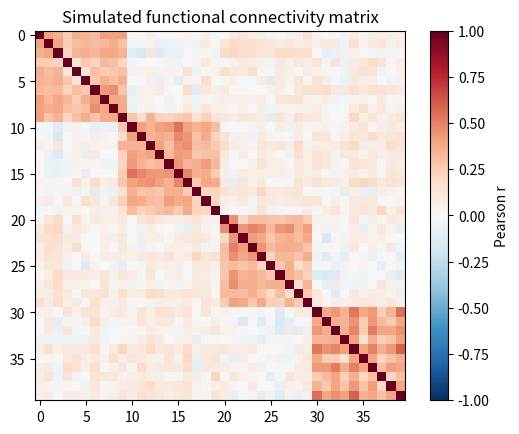

This chart was generated by the following Python code: (Note: this script raises an exception after producing the figure.)
# 用皮尔逊相关得到 40×40 的功能连接矩阵 R，再做 Fisher z 变换（对角线先置 0，避免 artanh(1)=∞）。
# 输出：系统内与系统间的平均相关；热图中应呈现 4 个对角块，对应 4 个模拟功能系统。
# 系统间平均相关略大于 0，来自模拟中的全脑共同波动（类比真实数据中的全局信号）。
import numpy as np
import matplotlib.pyplot as plt

def simulate_bold(n_mod=4, per=10, T=200, seed=0):
    """模拟数据，仅用于演示方法。返回 (时间序列 N×T, 系统标签)。"""
    rng = np.random.default_rng(seed)
    labels = np.repeat(np.arange(n_mod), per)
    sys_sig = rng.standard_normal((n_mod, T))
    glob = rng.standard_normal(T)
    load = rng.uniform(0.4, 1.0, size=n_mod * per)   # 各脑区对本系统的载荷不同
    X = load[:, None] * sys_sig[labels] + 0.3 * glob + rng.standard_normal((n_mod * per, T))
    X[9] += 0.8 * sys_sig[1]                          # 脑区 9：跨系统连接枢纽
    return X, labels

X, labels = simulate_bold()
N = X.shape[0]

R = np.corrcoef(X)                 # 按行计算：每行一个脑区
R0 = R.copy()
np.fill_diagonal(R0, 0)
Z = np.arctanh(R0)                 # Fisher z，组水平统计通常在 z 上进行

same = labels[:, None] == labels[None, :]
off = ~np.eye(N, dtype=bool)
print("系统内平均 r =", round(R[same & off].mean(), 3))
print("系统间平均 r =", round(R[~same].mean(), 3))
print("Fisher z 的取值范围：", round(Z[off].min(), 2), "~", round(Z[off].max(), 2))

plt.imshow(R, cmap="RdBu_r", vmin=-1, vmax=1)
plt.colorbar(label="Pearson r")
plt.title("Simulated functional connectivity matrix")
plt.show()

# proportional_threshold 保留 |r| 最大的前 density 比例的边，得到二值无向图。
# 在密度 0.05–0.40 上计算平均聚集系数 C、全局效率 E、连通分量数，并与同边数的 ER 随机图比较。
# 输出解读：E 随密度单调上升；C 先升后降（系统内的强边用完后，新增的是跨系统的弱边）；
# 低密度时网络断成多个分量；C/C_rand 随密度下降。
# 同一个相关矩阵在不同密度下给出不同的“拓扑”，只报告单一密度会使结论依赖于该选择。
import numpy as np
import networkx as nx
import matplotlib.pyplot as plt

def simulate_bold(n_mod=4, per=10, T=200, seed=0):
    rng = np.random.default_rng(seed)   # 模拟数据，仅用于演示方法
    labels = np.repeat(np.arange(n_mod), per)
    sys_sig = rng.standard_normal((n_mod, T))
    glob = rng.standard_normal(T)
    load = rng.uniform(0.4, 1.0, size=n_mod * per)
    X = load[:, None] * sys_sig[labels] + 0.3 * glob + rng.standard_normal((n_mod * per, T))
    X[9] += 0.8 * sys_sig[1]
    return X, labels

def proportional_threshold(R, density):
    """保留 |r| 最大的前 density 比例的边，返回含全部 N 个节点的无向图。"""
    N = R.shape[0]
    iu = np.triu_indices(N, k=1)
    w = np.abs(R[iu])
    m = int(round(density * len(w)))
    keep = np.argsort(w)[::-1][:m]
    G = nx.Graph()
    G.add_nodes_from(range(N))
    G.add_edges_from(zip(iu[0][keep], iu[1][keep]))
    return G

X, labels = simulate_bold()
R = np.corrcoef(X)
N = R.shape[0]

rows = []
for d in [0.05, 0.10, 0.15, 0.20, 0.30, 0.40]:
    G = proportional_threshold(R, d)
    Gr = nx.gnm_random_graph(N, G.number_of_edges(), seed=1)
    C, E = nx.average_clustering(G), nx.global_efficiency(G)
    Cr = nx.average_clustering(Gr)
    rows.append((d, C, E, nx.number_connected_components(G), C / max(Cr, 1e-9)))

print("密度   C      E      分量数  C/C_rand")
for d, C, E, nc, ratio in rows:
    print(f"{d:.2f}  {C:.3f}  {E:.3f}  {nc:5d}   {ratio:.2f}")

ds = [r[0] for r in rows]
plt.plot(ds, [r[1] for r in rows], "o-", label="average clustering C")
plt.plot(ds, [r[2] for r in rows], "s-", label="global efficiency E")
plt.xlabel("network density")
plt.legend()
plt.title("Metrics depend on the threshold (simulated data)")
plt.show()

# 已知系统标签时，参与系数 P_i = 1 - Σ_s (k_is / k_i)^2，k_is 为节点 i 连到系统 s 的边数。
# 分别在密度 0.10 与 0.30 下列出度最高的 5 个脑区，并查看脑区 9（跨系统枢纽）的参与系数排名。
# 输出解读：密度 0.10 时度最高的是系统内载荷大的“省内”脑区，所有边都在系统内，
# 脑区 9 的跨系统边尚未进入网络，P[9] = 0；密度 0.30 时它的度和参与系数都位居前列；
# 两种密度下度排序的 Spearman 相关很低。真实数据中模块标签本身也是估计出来的，
# 因此枢纽结论应在多个密度、多个图谱下检查稳定性。
import numpy as np
import networkx as nx
from scipy.stats import spearmanr

def simulate_bold(n_mod=4, per=10, T=200, seed=0):
    rng = np.random.default_rng(seed)   # 模拟数据，仅用于演示方法
    labels = np.repeat(np.arange(n_mod), per)
    sys_sig = rng.standard_normal((n_mod, T))
    glob = rng.standard_normal(T)
    load = rng.uniform(0.4, 1.0, size=n_mod * per)
    X = load[:, None] * sys_sig[labels] + 0.3 * glob + rng.standard_normal((n_mod * per, T))
    X[9] += 0.8 * sys_sig[1]
    return X, labels

def proportional_threshold(R, density):
    N = R.shape[0]
    iu = np.triu_indices(N, k=1)
    w = np.abs(R[iu])
    m = int(round(density * len(w)))
    keep = np.argsort(w)[::-1][:m]
    G = nx.Graph()
    G.add_nodes_from(range(N))
    G.add_edges_from(zip(iu[0][keep], iu[1][keep]))
    return G

def participation(G, labels):
    """参与系数；度为 0 的节点记为 0。"""
    n_mod = labels.max() + 1
    P = np.zeros(G.number_of_nodes())
    for i in G.nodes():
        k = G.degree(i)
        if k == 0:
            continue
        kis = np.bincount([labels[j] for j in G.neighbors(i)], minlength=n_mod)
        P[i] = 1 - np.sum((kis / k) ** 2)
    return P

X, labels = simulate_bold()
R = np.corrcoef(X)

for d in [0.10, 0.30]:
    G = proportional_threshold(R, d)
    deg = np.array([G.degree(i) for i in G.nodes()])
    top = np.argsort(deg)[::-1][:5]
    P = participation(G, labels)
    rank9 = int((P > P[9]).sum()) + 1
    print(f"密度 {d:.2f}：度最高的 5 个脑区 = {top.tolist()}，度 = {deg[top].tolist()}")
    print(f"  脑区 9 的参与系数 = {P[9]:.2f}，在 40 个脑区中排第 {rank9}（并列计同名次）；"
          f"参与系数 > 0 的脑区共 {int((P > 0).sum())} 个")

deg10 = [d for _, d in proportional_threshold(R, 0.10).degree()]
deg30 = [d for _, d in proportional_threshold(R, 0.30).degree()]
rho, _ = spearmanr(deg10, deg30)
print("两种密度下度排序的 Spearman 相关 =", round(rho, 3))

import matplotlib.pyplot as plt
dens = np.linspace(0.05, 0.40, 8)
P9, Poth = [], []
for d in dens:
    Pd = participation(proportional_threshold(R, d), labels)
    P9.append(Pd[9]); Poth.append(np.median(np.delete(Pd, 9)))
deg10, deg30 = np.array(deg10), np.array(deg30)
fig, axes = plt.subplots(1, 2, figsize=(10, 4))
for m, mk in zip(range(4), "osD^"):
    idx = labels == m
    axes[0].scatter(deg10[idx], deg30[idx], marker=mk, s=50, alpha=0.8, label=f"system {m}")
axes[0].scatter(deg10[9], deg30[9], marker="*", s=300, facecolor="none", edgecolor="crimson", lw=1.5, label="node 9")
axes[0].set(xlabel="Degree at density 0.10", ylabel="Degree at density 0.30",
            title=f"Degree ranks across densities (rho = {rho:.2f})")
axes[0].legend(fontsize=8)
axes[1].plot(dens, P9, "o-", color="crimson", label="node 9 (cross-system)")
axes[1].plot(dens, Poth, "s--", color="gray", label="median of other nodes")
axes[1].set(xlabel="Edge density", ylabel="Participation coefficient", title="Connector role emerges at higher density")
axes[1].legend(fontsize=8)
plt.tight_layout(); plt.show()

# 模拟两个脑区的“神经”信号：x 驱动 y（y_t 依赖 x_{t-1}），反向耦合为 0。
# granger_F 用最小二乘拟合 p 阶向量自回归，返回 Geweke 形式的 F_{x→y} = ln(受限残差方差 / 完整残差方差)。
# 然后把两路信号分别与峰值时间不同的伽马型血流动力学响应函数（HRF）卷积并降采样，模拟 BOLD：
# 情形 1：两区 HRF 相同；情形 2：被驱动的 y 区 HRF 峰值反而更早（区域间 HRF 差异约 1–2 秒在文献中常见）。
# 输出解读：神经信号上 F_{x→y} 远大于 F_{y→x}；HRF 相同时方向大体保留；
# y 区 HRF 更早时，BOLD 上的“因果方向”可能被削弱甚至反转。数值为模拟结果，仅说明机制。
import numpy as np
from scipy.stats import gamma

def granger_F(src, dst, p=2):
    """Geweke 形式的格兰杰因果量 F_{src→dst} = ln(var_restricted / var_full)。"""
    T = len(dst)
    Y = dst[p:]
    lags_dst = np.column_stack([dst[p - k:T - k] for k in range(1, p + 1)])
    lags_src = np.column_stack([src[p - k:T - k] for k in range(1, p + 1)])
    ones = np.ones((T - p, 1))
    Xr = np.hstack([ones, lags_dst])
    Xf = np.hstack([ones, lags_dst, lags_src])
    rr = Y - Xr @ np.linalg.lstsq(Xr, Y, rcond=None)[0]
    rf = Y - Xf @ np.linalg.lstsq(Xf, Y, rcond=None)[0]
    return np.log(rr.var() / rf.var())

def hrf(t, peak):
    """简化的单伽马 HRF，峰值约在 peak 秒（形状参数 a = peak + 1，尺度 1）。"""
    h = gamma.pdf(t, a=peak + 1, scale=1.0)
    return h / h.sum()

rng = np.random.default_rng(0)
dt, T = 0.1, 60000                       # 神经信号 10 Hz、共 6000 秒（模拟数据）
x = np.zeros(T); y = np.zeros(T)
for t in range(1, T):                    # 一阶自回归神经动力学，x → y，延迟 0.1 s
    x[t] = 0.9 * x[t - 1] + rng.standard_normal()
    y[t] = 0.9 * y[t - 1] + 0.5 * x[t - 1] + rng.standard_normal()

print(f"神经信号（10 Hz）：F_x→y = {granger_F(x, y):.3f}，F_y→x = {granger_F(y, x):.3f}")

th = np.arange(0, 30, dt)
step = int(2.0 / dt)                     # 降采样到 TR = 2 s
Fres = [(granger_F(x, y), granger_F(y, x))]   # 记录各情形的 F 值，供作图
for name, px, py in [("两区 HRF 峰值相同(5 s, 5 s)", 5.0, 5.0),
                     ("y 区 HRF 更早(x: 6 s, y: 4.5 s)", 6.0, 4.5)]:
    bx = np.convolve(x, hrf(th, px))[:T][::step]
    by = np.convolve(y, hrf(th, py))[:T][::step]
    bx = bx + 0.05 * bx.std() * rng.standard_normal(len(bx))   # 少量测量噪声
    by = by + 0.05 * by.std() * rng.standard_normal(len(by))
    fxy, fyx = granger_F(bx, by), granger_F(by, bx)
    verdict = "x→y" if fxy > fyx else "y→x"
    print(f"BOLD（TR=2 s），{name}：F_x→y = {fxy:.3f}，F_y→x = {fyx:.3f}，判定方向 {verdict}")
    Fres.append((fxy, fyx))

import matplotlib.pyplot as plt
fig, axes = plt.subplots(1, 2, figsize=(10, 4))
for pk, ls, lab in [(5.0, "-", "peak 5 s (equal case)"), (6.0, "--", "x region, peak 6 s"), (4.5, ":", "y region, peak 4.5 s")]:
    axes[0].plot(th, hrf(th, pk) / dt, ls, lw=2, label=lab)
axes[0].set(xlabel="Time (s)", ylabel="HRF (a.u.)", title="Regional HRFs used in the simulation")
axes[0].legend(fontsize=8)
Fres = np.array(Fres)
pos = np.arange(3)
axes[1].bar(pos - 0.2, Fres[:, 0], 0.4, color="#4477AA", label="F x->y (true direction)")
axes[1].bar(pos + 0.2, Fres[:, 1], 0.4, color="#CC6677", label="F y->x")
axes[1].set_xticks(pos, ["Neural (10 Hz)", "BOLD, equal HRF", "BOLD, y HRF earlier"], fontsize=9)
axes[1].set(ylabel="Geweke Granger F", title="HRF differences can flip the inferred direction")
axes[1].legend(fontsize=8)
plt.tight_layout(); plt.show()

# 用模拟的 4 系统功能连接矩阵（只保留正相关）构建加权网络，比较：
# 强度 s_i、Onnela 加权聚集系数（networkx 的 clustering(weight=...) 即此定义，权重先除以最大权重）、
# 加权全局效率（边长取 1/w，Dijkstra 最短路径），以及“对所有权重乘同一常数”后各指标是否改变。
# 输出解读：加权聚集系数对整体缩放不变（已按最大权重归一化）；加权效率随整体缩放成比例变化，
# 因此组间比较加权效率前要决定是否归一化（如除以最大权重或与保持强度的零模型之比），否则“效率差异”可能只是整体 FC 强度差异。
import numpy as np
import networkx as nx

def simulate_fc(n_mod=4, per=10, T=300, seed=0):
    rng = np.random.default_rng(seed)        # 模拟数据，仅用于演示方法
    labels = np.repeat(np.arange(n_mod), per)
    sys_sig = rng.standard_normal((n_mod, T))
    load = rng.uniform(0.4, 1.0, size=n_mod * per)
    X = load[:, None] * sys_sig[labels] + 0.3 * rng.standard_normal(T) + rng.standard_normal((n_mod * per, T))
    return np.corrcoef(X), labels

def weighted_graph(W):
    G = nx.Graph()
    N = W.shape[0]
    G.add_nodes_from(range(N))
    for i in range(N):
        for j in range(i + 1, N):
            if W[i, j] > 0:
                G.add_edge(i, j, weight=W[i, j], length=1.0 / W[i, j])
    return G

def weighted_global_efficiency(G):
    N = G.number_of_nodes()
    tot = 0.0
    for i, dist in nx.all_pairs_dijkstra_path_length(G, weight="length"):
        tot += sum(1.0 / d for j, d in dist.items() if j != i)
    return tot / (N * (N - 1))

R, labels = simulate_fc()
W = np.clip(R, 0, None)                       # 只保留正权（负权需另行处理）
np.fill_diagonal(W, 0)

for scale in [1.0, 0.7]:                      # 0.7：模拟整体 FC 减弱 30% 的“另一组”
    G = weighted_graph(scale * W)
    s = np.array([d for _, d in G.degree(weight="weight")])
    Cw = nx.average_clustering(G, weight="weight")
    Ew = weighted_global_efficiency(G)
    print(f"整体缩放 ×{scale}: 平均强度 = {s.mean():.3f}，加权聚集 = {Cw:.4f}，加权全局效率 = {Ew:.4f}")

G = weighted_graph(W)
s = np.array([d for _, d in G.degree(weight="weight")])
print("强度最高的 5 个节点：", np.argsort(s)[::-1][:5].tolist())
print("提示：权重整体乘 0.7，效率也乘 0.7；聚集系数不变。")

import matplotlib.pyplot as plt
scales = np.linspace(0.4, 1.0, 7)
met = []
for sc in scales:
    Gs = weighted_graph(sc * W)
    met.append([np.mean([d for _, d in Gs.degree(weight="weight")]),
                nx.average_clustering(Gs, weight="weight"), weighted_global_efficiency(Gs)])
met = np.array(met) / np.array(met)[-1]
fig, axes = plt.subplots(1, 2, figsize=(10, 4))
im = axes[0].imshow(W, cmap="Reds", vmin=0)
fig.colorbar(im, ax=axes[0], shrink=0.8, label="weight (positive r)")
axes[0].set(title="Positive-weight FC (sorted by system)", xlabel="Region", ylabel="Region")
for k, (mk, ls, lab) in enumerate([("o", "-", "mean strength"), ("s", "--", "weighted clustering"),
                                   ("^", ":", "weighted global efficiency")]):
    axes[1].plot(scales, met[:, k], marker=mk, ls=ls, label=lab)
axes[1].set(xlabel="Global weight scaling factor", ylabel="Metric / value at scale 1",
            title="Clustering is scale-invariant; efficiency is not")
axes[1].legend(fontsize=8)
plt.tight_layout(); plt.show()

# 对含正负权的相关矩阵，用 Rubinov & Sporns (2011) 的非对称模块度
#   Q* = Q+ − [v−/(v+ + v−)] Q−
# 评价给定划分；再对正权网络计算模块内度 z 分数与参与系数 P，按 Guimerà & Amaral (2005) 的阈值
# （z ≥ 2.5 为枢纽；P 分界 0.30/0.75 用于枢纽）给节点分角色。
# 输出解读：真实系统划分的 Q* 明显高于随机打乱标签的 Q*；模拟中的跨系统节点 9 应有最高的 P。
# 小网络里很少有节点达到 z ≥ 2.5，这是该阈值源自大型网络的缘故，阈值不宜机械套用。
import numpy as np

def simulate_fc(n_mod=4, per=10, T=300, seed=1):
    rng = np.random.default_rng(seed)        # 模拟数据，仅用于演示方法
    labels = np.repeat(np.arange(n_mod), per)
    sys_sig = rng.standard_normal((n_mod, T))
    sys_sig[1] -= 0.6 * sys_sig[0]           # 系统 0 与 1 反相关，产生负权
    load = rng.uniform(0.4, 1.0, size=n_mod * per)
    X = load[:, None] * sys_sig[labels] + rng.standard_normal((n_mod * per, T))
    X[9] += 0.9 * sys_sig[2] + 0.9 * sys_sig[3]   # 节点 9：跨系统连接
    return np.corrcoef(X), labels

def modularity_signed(W, labels):
    """Rubinov & Sporns (2011) 非对称加权模块度 Q*。"""
    Wp, Wn = np.clip(W, 0, None), np.clip(-W, 0, None)
    same = labels[:, None] == labels[None, :]
    def q(A):
        v = A.sum()
        if v == 0:
            return 0.0, 0.0
        k = A.sum(1)
        return ((A - np.outer(k, k) / v) * same).sum() / v, v
    qp, vp = q(Wp)
    qn, vn = q(Wn)
    return qp - vn / (vp + vn) * qn

def roles(W, labels):
    """正权网络的模块内强度 z 分数与参与系数。"""
    A = np.clip(W, 0, None)
    k = A.sum(1)
    M = labels.max() + 1
    kis = np.column_stack([A[:, labels == m].sum(1) for m in range(M)])
    P = 1 - ((kis / k[:, None]) ** 2).sum(1)
    k_in = kis[np.arange(len(labels)), labels]
    z = np.zeros(len(labels))
    for m in range(M):
        idx = labels == m
        z[idx] = (k_in[idx] - k_in[idx].mean()) / (k_in[idx].std() + 1e-12)
    return z, P

R, labels = simulate_fc()
np.fill_diagonal(R, 0)
rng = np.random.default_rng(0)
q_true = modularity_signed(R, labels)
q_perm = [modularity_signed(R, rng.permutation(labels)) for _ in range(200)]
print(f"真实系统划分 Q* = {q_true:.3f}；随机标签 Q* 均值 = {np.mean(q_perm):.3f}，最大 = {np.max(q_perm):.3f}")
print("负权占全部权重绝对值的比例 =", round(np.clip(-R, 0, None).sum() / np.abs(R).sum(), 3))

z, P = roles(R, labels)
print("参与系数最高的 3 个节点：", np.argsort(P)[::-1][:3].tolist(), "P =", np.round(np.sort(P)[::-1][:3], 2).tolist())
print("模块内 z 最高的 3 个节点：", np.argsort(z)[::-1][:3].tolist(), "z =", np.round(np.sort(z)[::-1][:3], 2).tolist())
hub = z >= 2.5
print("z ≥ 2.5 的枢纽数 =", int(hub.sum()), "（40 个节点的小网络中通常为 0）")
for i in np.where(hub)[0]:
    role = "省内枢纽" if P[i] < 0.30 else ("连接枢纽" if P[i] < 0.75 else "交汇枢纽")
    print(f"  节点 {i}: z = {z[i]:.2f}, P = {P[i]:.2f} → {role}")

import matplotlib.pyplot as plt
fig, axes = plt.subplots(1, 2, figsize=(10, 4.2))
vmax = np.abs(R).max()
im = axes[0].imshow(R, cmap="RdBu_r", vmin=-vmax, vmax=vmax)
for b in np.where(np.diff(labels))[0] + 0.5:
    axes[0].axhline(b, color="k", lw=0.6); axes[0].axvline(b, color="k", lw=0.6)
fig.colorbar(im, ax=axes[0], shrink=0.8, label="r")
axes[0].set(title=f"Signed FC: Q* = {q_true:.2f} (null max {np.max(q_perm):.2f})", xlabel="Region", ylabel="Region")
for m, mk in zip(range(4), "osD^"):
    idx = labels == m
    axes[1].scatter(P[idx], z[idx], marker=mk, s=50, alpha=0.8, label=f"system {m}")
axes[1].annotate("node 9", (P[9], z[9]), xytext=(6, 4), textcoords="offset points", color="crimson")
axes[1].axhline(2.5, color="gray", ls="--", lw=1)
for x0 in (0.30, 0.75):
    axes[1].axvline(x0, color="gray", ls=":", lw=1)
axes[1].set(xlabel="Participation coefficient P", ylabel="Within-module z", title="Functional roles (Guimera-Amaral plane)")
axes[1].legend(fontsize=8)
plt.tight_layout(); plt.show()

# 模拟 60 个脑区沿一条隐藏的“感觉–联合”轴 h ∈ [0,1] 排列，FC 随 |h_i − h_j| 衰减，并加噪声。
# 按常见做法：每行只保留最强 10% 的连接，计算行向量的余弦相似度作为亲和矩阵 K，
# 做 α = 0.5 的扩散映射：先 K_α = D^{-α} K D^{-α}，再行归一化为马尔可夫矩阵，取非平凡特征向量。
# 输出解读：第一梯度与隐藏轴 h 的 Spearman 相关绝对值接近 1（梯度符号任意）；
# 第二梯度与隐藏轴的关系弱得多（它捕捉的是与第一梯度正交的次要变化）。梯度描述的是“连接模式的相似性”沿皮层的连续变化，而不是离散模块。
import numpy as np
from scipy.stats import spearmanr

rng = np.random.default_rng(3)                # 模拟数据，仅用于演示方法
N, T = 60, 400
h = np.sort(rng.uniform(0, 1, N))             # 隐藏的层级位置
C = np.exp(-np.abs(h[:, None] - h[None, :]) / 0.2)       # 真实协方差随层级距离衰减
L = np.linalg.cholesky(C + 1e-6 * np.eye(N))
X = L @ rng.standard_normal((N, T)) + 0.5 * rng.standard_normal((N, T))
R = np.corrcoef(X)
np.fill_diagonal(R, 0)

def diffusion_map(R, top=0.10, alpha=0.5, n_comp=3):
    A = R.copy()
    thr = np.quantile(A, 1 - top, axis=1, keepdims=True)
    A[A < thr] = 0                            # 每行保留最强 10%
    norms = np.linalg.norm(A, axis=1, keepdims=True)
    K = (A @ A.T) / (norms @ norms.T)         # 余弦相似度
    K = np.clip(K, 0, None)
    d = K.sum(1)
    Ka = K / np.outer(d ** alpha, d ** alpha)
    da = Ka.sum(1)
    S = Ka / np.sqrt(np.outer(da, da))        # 对称化，便于求特征分解
    vals, vecs = np.linalg.eigh(S)
    order = np.argsort(vals)[::-1]
    vals, vecs = vals[order], vecs[:, order]
    psi = vecs / vecs[:, [0]]                 # 还原为马尔可夫矩阵的右特征向量
    lam = vals[1:n_comp + 1]
    return psi[:, 1:n_comp + 1] * (lam / (1 - lam)), lam

grads, lam = diffusion_map(R)
rho1, _ = spearmanr(grads[:, 0], h)
rho2, _ = spearmanr(grads[:, 1], h)
print(f"梯度 1 与隐藏轴的 Spearman |ρ| = {abs(rho1):.3f}")
print(f"梯度 2 与隐藏轴的 Spearman |ρ| = {abs(rho2):.3f}")
print("前 3 个非平凡特征值：", np.round(lam, 3).tolist())

import matplotlib.pyplot as plt
fig, axes = plt.subplots(1, 2, figsize=(10, 4))
axes[0].scatter(h, grads[:, 0], c=h, cmap="viridis", s=50, edgecolor="k", lw=0.3)
axes[0].set(xlabel="Hidden hierarchy position h", ylabel="Gradient 1",
            title=f"Gradient 1 recovers the hidden axis (|rho| = {abs(rho1):.2f})")
sc = axes[1].scatter(grads[:, 0], grads[:, 1], c=h, cmap="viridis", s=50, edgecolor="k", lw=0.3)
fig.colorbar(sc, ax=axes[1], label="h")
axes[1].set(xlabel="Gradient 1", ylabel="Gradient 2", title="Regions in gradient space")
plt.tight_layout(); plt.show()

# 模拟 50 名被试、各两次扫描（session 1/2）。每人的 FC = 群体共同模式 + 个体特异模式 + 扫描噪声。
# 识别：对 session 2 的每个人，在 session 1 的“数据库”中找边向量相关最高的人，命中即识别正确（Finn 等, 2015 的思路）。
# 差异可识别性 I_diff = 同一人跨扫描相关的均值 − 不同人之间相关的均值（Amico & Goñi, 2018）。
# 输出解读：个体特异成分越强、使用的边越多，识别率和 I_diff 越高；
# 只用少量边或扫描噪声大（扫描时间短）时识别率下降。识别率高说明个体差异稳定，不等于这些差异与行为有关。
import numpy as np

rng = np.random.default_rng(7)                # 模拟数据，仅用于演示方法
N_sub, n_edge = 50, 2000
group = rng.standard_normal(n_edge)

def simulate(indiv_sd, noise_sd):
    indiv = indiv_sd * rng.standard_normal((N_sub, n_edge))
    s1 = group + indiv + noise_sd * rng.standard_normal((N_sub, n_edge))
    s2 = group + indiv + noise_sd * rng.standard_normal((N_sub, n_edge))
    return s1, s2

def identify(s1, s2, edges):
    a = s1[:, edges]; b = s2[:, edges]
    a = (a - a.mean(1, keepdims=True)) / a.std(1, keepdims=True)
    b = (b - b.mean(1, keepdims=True)) / b.std(1, keepdims=True)
    Cm = b @ a.T / len(edges)                 # 行：目标被试；列：数据库被试
    acc = np.mean(Cm.argmax(1) == np.arange(N_sub))
    i_self = np.mean(np.diag(Cm))
    i_other = (Cm.sum() - np.trace(Cm)) / (N_sub * (N_sub - 1))
    return acc, i_self - i_other

print("个体成分SD  扫描噪声SD  使用边数  识别率  I_diff")
acc_list = []                                 # 记录识别率，供作图
for indiv_sd, noise_sd in [(0.3, 0.5), (0.3, 1.5), (0.1, 1.5)]:
    s1, s2 = simulate(indiv_sd, noise_sd)
    for m in [50, 2000]:
        edges = rng.choice(n_edge, m, replace=False)
        acc, idiff = identify(s1, s2, edges)
        acc_list.append(acc)
        print(f"   {indiv_sd:.1f}        {noise_sd:.1f}       {m:5d}    {acc:.2f}   {idiff:.3f}")

import matplotlib.pyplot as plt
s1, s2 = simulate(0.3, 0.5)                   # 另抽一组数据画识别矩阵（全部边）
a = (s1 - s1.mean(1, keepdims=True)) / s1.std(1, keepdims=True)
b = (s2 - s2.mean(1, keepdims=True)) / s2.std(1, keepdims=True)
Cm = b @ a.T / n_edge
fig, axes = plt.subplots(1, 2, figsize=(10, 4))
im = axes[0].imshow(Cm, cmap="viridis")
fig.colorbar(im, ax=axes[0], shrink=0.8, label="r")
axes[0].set(xlabel="Subject, session 1 (database)", ylabel="Subject, session 2 (target)",
            title="Identification matrix (indiv SD 0.3, noise 0.5)")
acc_arr = np.array(acc_list).reshape(3, 2)
pos = np.arange(3)
axes[1].bar(pos - 0.2, acc_arr[:, 0], 0.4, color="#BBBBBB", label="50 edges")
axes[1].bar(pos + 0.2, acc_arr[:, 1], 0.4, color="#4477AA", label="2000 edges")
axes[1].set_xticks(pos, ["indiv 0.3\nnoise 0.5", "indiv 0.3\nnoise 1.5", "indiv 0.1\nnoise 1.5"])
axes[1].set(ylabel="Identification accuracy", ylim=(0, 1.05), title="More edges and less noise improve identification")
axes[1].legend(fontsize=8)
plt.tight_layout(); plt.show()

# 在单位立方体内随机放置 80 个“脑区”，按 P(i~j) ∝ exp(−d_ij/λ) 生成空间网络（布线倾向短程）。
# 比较三者的总布线长度 Σ d_ij 与平均聚集系数：空间网络、同度序列的随机重连网络、同边数 ER 网络。
# 输出解读：空间网络的布线长度远低于两种随机网络，聚集系数则更高——
# 仅凭“节省布线”就能产生高聚集与模块化，因此用不保留空间信息的零模型检验脑网络的“小世界”会高估其特殊性。
import numpy as np
import networkx as nx

rng = np.random.default_rng(11)               # 模拟数据，仅用于演示方法
N, m_target, lam = 80, 320, 0.15
pos = rng.uniform(0, 1, (N, 3))
D = np.linalg.norm(pos[:, None] - pos[None, :], axis=2)
iu = np.triu_indices(N, 1)
p = np.exp(-D[iu] / lam)
p /= p.sum()
chosen = rng.choice(len(p), m_target, replace=False, p=p)
G = nx.Graph()
G.add_nodes_from(range(N))
G.add_edges_from(zip(iu[0][chosen], iu[1][chosen]))

def wiring(G):
    return sum(D[u, v] for u, v in G.edges())

Gr = G.copy()
nx.double_edge_swap(Gr, nswap=10 * G.number_of_edges(), max_tries=10 ** 6, seed=1)
Ge = nx.gnm_random_graph(N, G.number_of_edges(), seed=2)
for name, H in [("空间网络", G), ("度保持重连", Gr), ("ER 随机网络", Ge)]:
    print(f"{name:8s}: 边数 = {H.number_of_edges()}, 总布线长度 = {wiring(H):7.1f}, "
          f"平均聚集系数 = {nx.average_clustering(H):.3f}")

lens = np.array([D[u, v] for u, v in G.edges()])
print("空间网络中边长的中位数 =", round(float(np.median(lens)), 3),
      "；全部节点对距离的中位数 =", round(float(np.median(D[iu])), 3))

import matplotlib.pyplot as plt
fig, axes = plt.subplots(1, 2, figsize=(10, 4))
for u, v in G.edges():
    axes[0].plot(pos[[u, v], 0], pos[[u, v], 1], color="gray", lw=0.5, alpha=0.6)
axes[0].scatter(pos[:, 0], pos[:, 1], s=60, c=pos[:, 2], cmap="viridis", edgecolor="k", lw=0.3, zorder=3)
axes[0].set(xlabel="x", ylabel="y", title="Distance-penalised network (x-y projection)", aspect="equal")
bins = np.linspace(0, D.max(), 30)
for H, ls, lab in [(G, "-", "spatial model"), (Gr, "--", "degree-preserving rewired"), (Ge, ":", "ER random")]:
    axes[1].hist([D[u, v] for u, v in H.edges()], bins=bins, histtype="step", ls=ls, lw=2, label=lab)
axes[1].set(xlabel="Edge length (Euclidean)", ylabel="Number of edges", title="Spatial wiring favours short edges")
axes[1].legend(fontsize=8)
plt.tight_layout(); plt.show()

# 用模拟的“规范连接组”：100 个脑区，FC 由少数几个共享成分 + 噪声产生，其中第 0 个成分方差最大（全脑主轴）。
# 设 A 组 12 个“病灶”位置各不相同，但都与目标区 T 有较强 FC；B 组为 12 个随机位置的病灶。
# LNM：取每个病灶区与全脑的 FC 向量（病灶网络），二值化（|r| 大于阈值）后叠加，得到重叠图。
# 输出解读：A 组的重叠图在目标区 T 处排名第一，置换检验显著；但随机病灶也覆盖了目标区的大部分，
# 而且两组的平均病灶网络与 FC 第一主成分的相关同样高——叠加 FC 行向量会反复取样同一个连接组的主轴，
# 这正是 van den Heuvel 等（2026）对 LNM 特异性的质疑。
# 因此必须与对照病灶组比较（特异性检验），而不只报告重叠峰。
import numpy as np

rng = np.random.default_rng(5)                # 模拟数据，仅用于演示方法
N, T, K = 100, 600, 5
load = rng.standard_normal((N, K)) * np.array([1.0, 0.9, 0.9, 0.7, 0.7])
load[:, 0] = np.abs(load[:, 0]) + 0.3           # 第 0 个成分：全脑同号的主轴（类似全局信号/主梯度）
X = load @ rng.standard_normal((K, T)) + rng.standard_normal((N, T))
R = np.corrcoef(X)
np.fill_diagonal(R, 0)
target = 42

cand = np.argsort(R[target])[::-1]
lesions_A = cand[:12]                          # 与目标区 FC 最强的 12 个区域作为“症状组”病灶
lesions_B = rng.choice(np.setdiff1d(np.arange(N), [target]), 12, replace=False)

def overlap(lesions, thr=0.25):
    return (np.abs(R[lesions]) > thr).sum(0)

ovA, ovB = overlap(lesions_A), overlap(lesions_B)
rankA = int((ovA > ovA[target]).sum()) + 1
rankB = int((ovB > ovB[target]).sum()) + 1
print(f"症状组：目标区 {target} 被 {ovA[target]}/12 个病灶网络覆盖，在 {N} 个区域中排第 {rankA}")
print(f"随机组：目标区被 {ovB[target]}/12 个病灶网络覆盖，排第 {rankB}")
print("两组重叠图之间的相关 =", round(np.corrcoef(ovA, ovB)[0, 1], 3))

w, V = np.linalg.eigh(R)
pc1 = V[:, -1]
mapA = R[lesions_A].mean(0)
mapB = R[lesions_B].mean(0)
print("症状组平均病灶网络与 FC 第一主成分的 |相关| =", round(abs(np.corrcoef(mapA, pc1)[0, 1]), 3))
print("随机组平均病灶网络与 FC 第一主成分的 |相关| =", round(abs(np.corrcoef(mapB, pc1)[0, 1]), 3))
# 特异性检验：在目标区上，症状组覆盖数是否超过 1000 组随机病灶的分布
null = np.array([overlap(rng.choice(np.setdiff1d(np.arange(N), [target]), 12, replace=False))[target]
                 for _ in range(1000)])
print("目标区覆盖数的置换 p 值 =", round((np.sum(null >= ovA[target]) + 1) / 1001, 4))

import matplotlib.pyplot as plt
fig, axes = plt.subplots(1, 2, figsize=(10, 4))
axes[0].scatter(ovB, ovA, s=40, color="gray", alpha=0.5, label="regions")
axes[0].scatter(ovB[target], ovA[target], s=200, marker="*", color="crimson", label=f"target region {target}")
axes[0].set(xlabel="Overlap count, random lesions", ylabel="Overlap count, symptom lesions",
            title=f"Symptom vs random overlap maps (r = {np.corrcoef(ovA, ovB)[0, 1]:.2f})")
axes[0].legend(fontsize=8)
axes[1].hist(null, bins=np.arange(-0.5, 13.5), color="#BBBBBB", edgecolor="k", lw=0.5, label="random lesion sets")
axes[1].axvline(ovA[target], color="crimson", lw=2, label="symptom lesion set")
axes[1].set(xlabel="Lesion networks covering the target", ylabel="Count (1000 permutations)",
            title="Specificity test at the target region")
axes[1].legend(fontsize=8)
plt.tight_layout(); plt.show()
